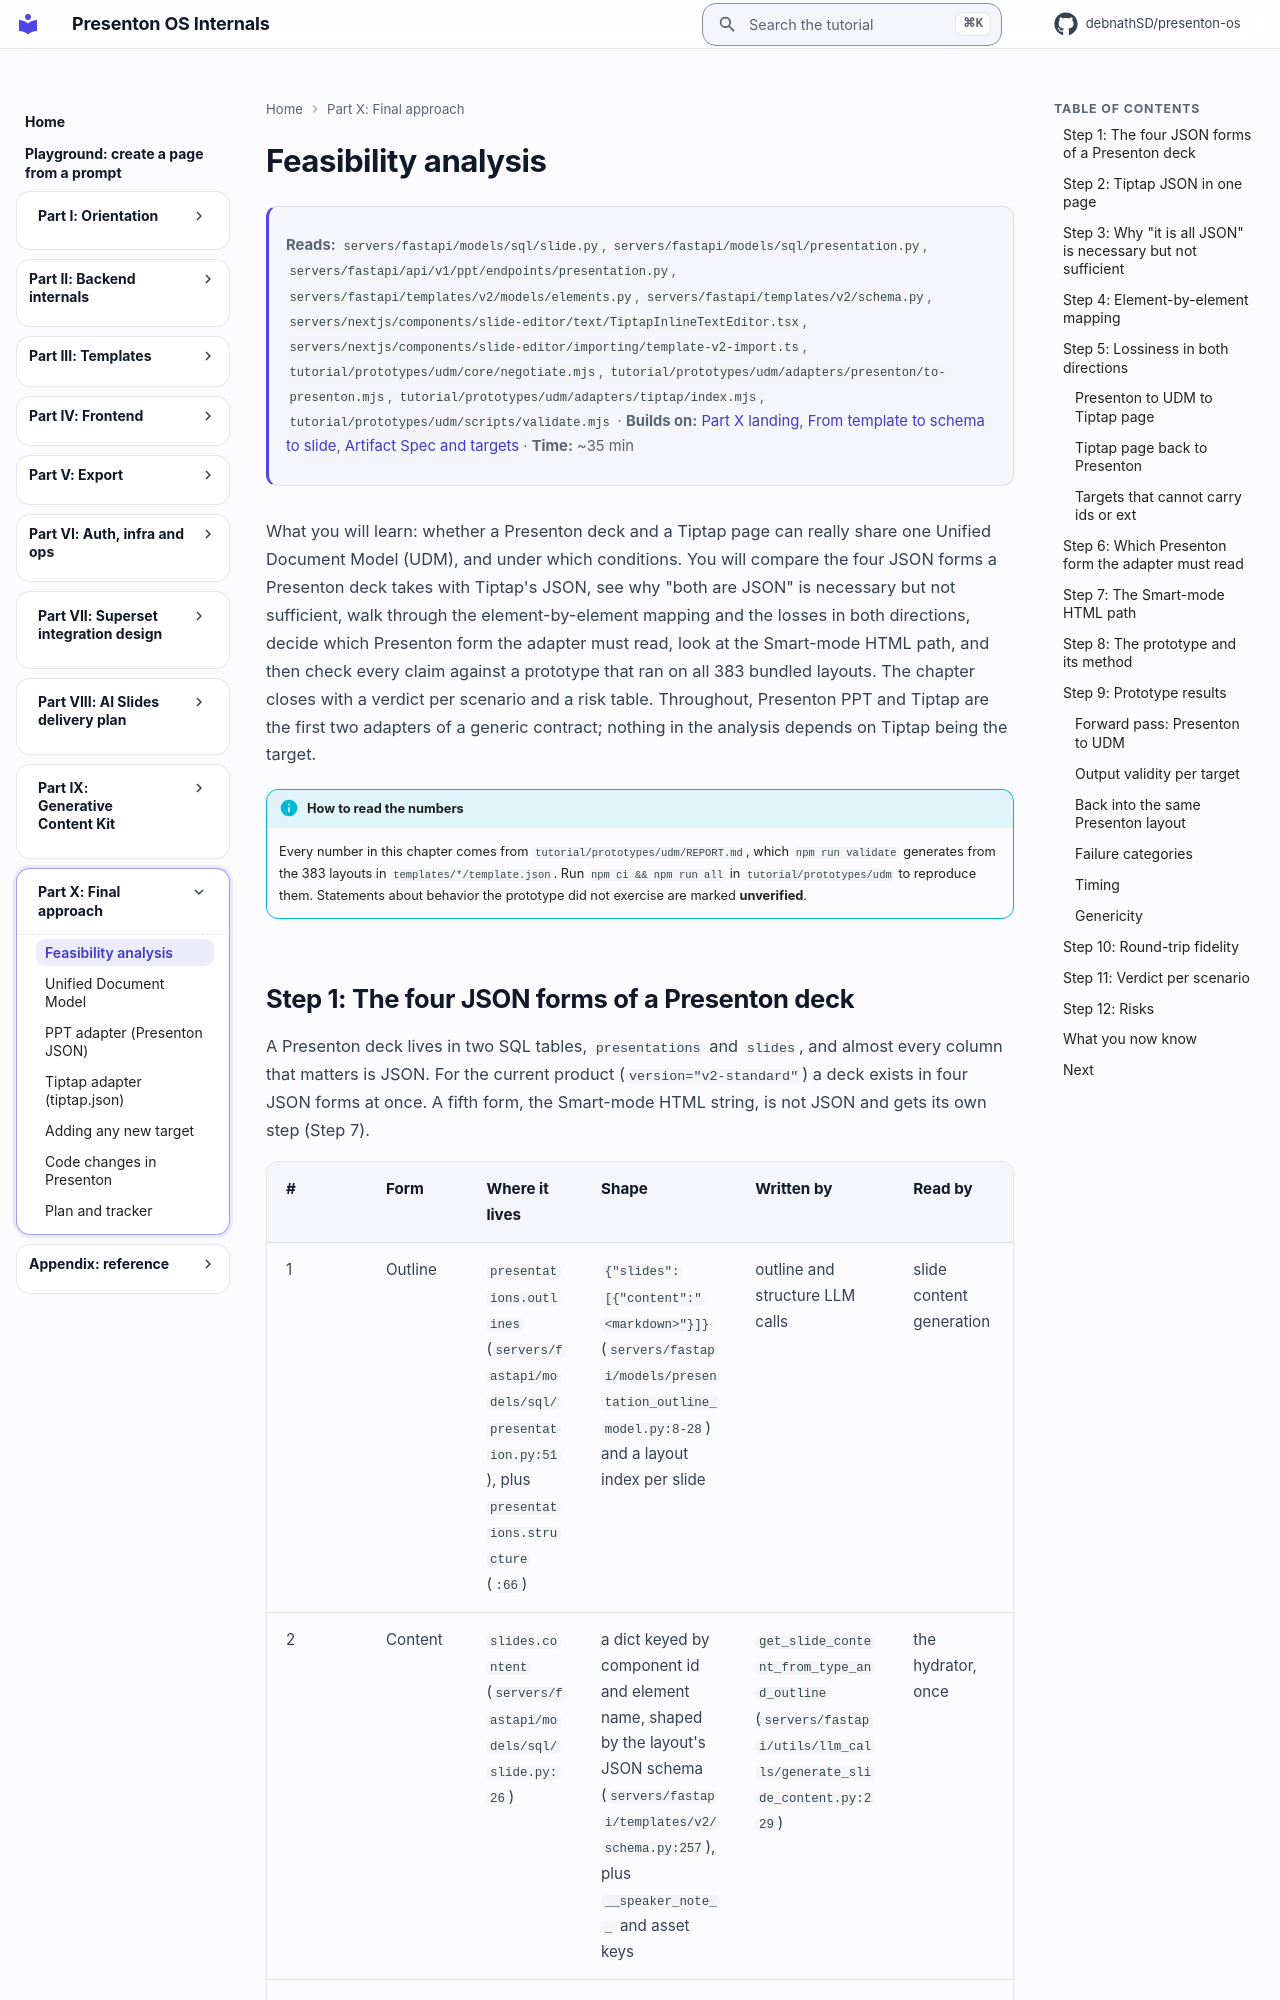

repository: debnathSD/presenton-os · page: final/71-feasibility/index.html · generator: mkdocs

# Feasibility analysis

<div class="chapter-meta" markdown>
**Reads:** `servers/fastapi/models/sql/slide.py`, `servers/fastapi/models/sql/presentation.py`, `servers/fastapi/api/v1/ppt/endpoints/presentation.py`, `servers/fastapi/templates/v2/models/elements.py`, `servers/fastapi/templates/v2/schema.py`, `servers/nextjs/components/slide-editor/text/TiptapInlineTextEditor.tsx`, `servers/nextjs/components/slide-editor/importing/template-v2-import.ts`, `tutorial/prototypes/udm/core/negotiate.mjs`, `tutorial/prototypes/udm/adapters/presenton/to-presenton.mjs`, `tutorial/prototypes/udm/adapters/tiptap/index.mjs`, `tutorial/prototypes/udm/scripts/validate.mjs`  ·  **Builds on:** [Part X landing](index.md), [From template to schema to slide](../presenton/17-template-to-slide.md), [Artifact Spec and targets](../ai-component/62-artifact-spec-and-targets.md)  ·  **Time:** ~35 min
</div>

What you will learn: whether a Presenton deck and a Tiptap page can really share one Unified Document Model (UDM), and under which conditions. You will compare the four JSON forms a Presenton deck takes with Tiptap's JSON, see why "both are JSON" is necessary but not sufficient, walk through the element-by-element mapping and the losses in both directions, decide which Presenton form the adapter must read, look at the Smart-mode HTML path, and then check every claim against a prototype that ran on all 383 bundled layouts. The chapter closes with a verdict per scenario and a risk table. Throughout, Presenton PPT and Tiptap are the first two adapters of a generic contract; nothing in the analysis depends on Tiptap being the target.

!!! info "How to read the numbers"
    Every number in this chapter comes from `tutorial/prototypes/udm/REPORT.md`, which `npm run validate` generates from the 383 layouts in `templates/*/template.json`. Run `npm ci && npm run all` in `tutorial/prototypes/udm` to reproduce them. Statements about behavior the prototype did not exercise are marked **unverified**.
